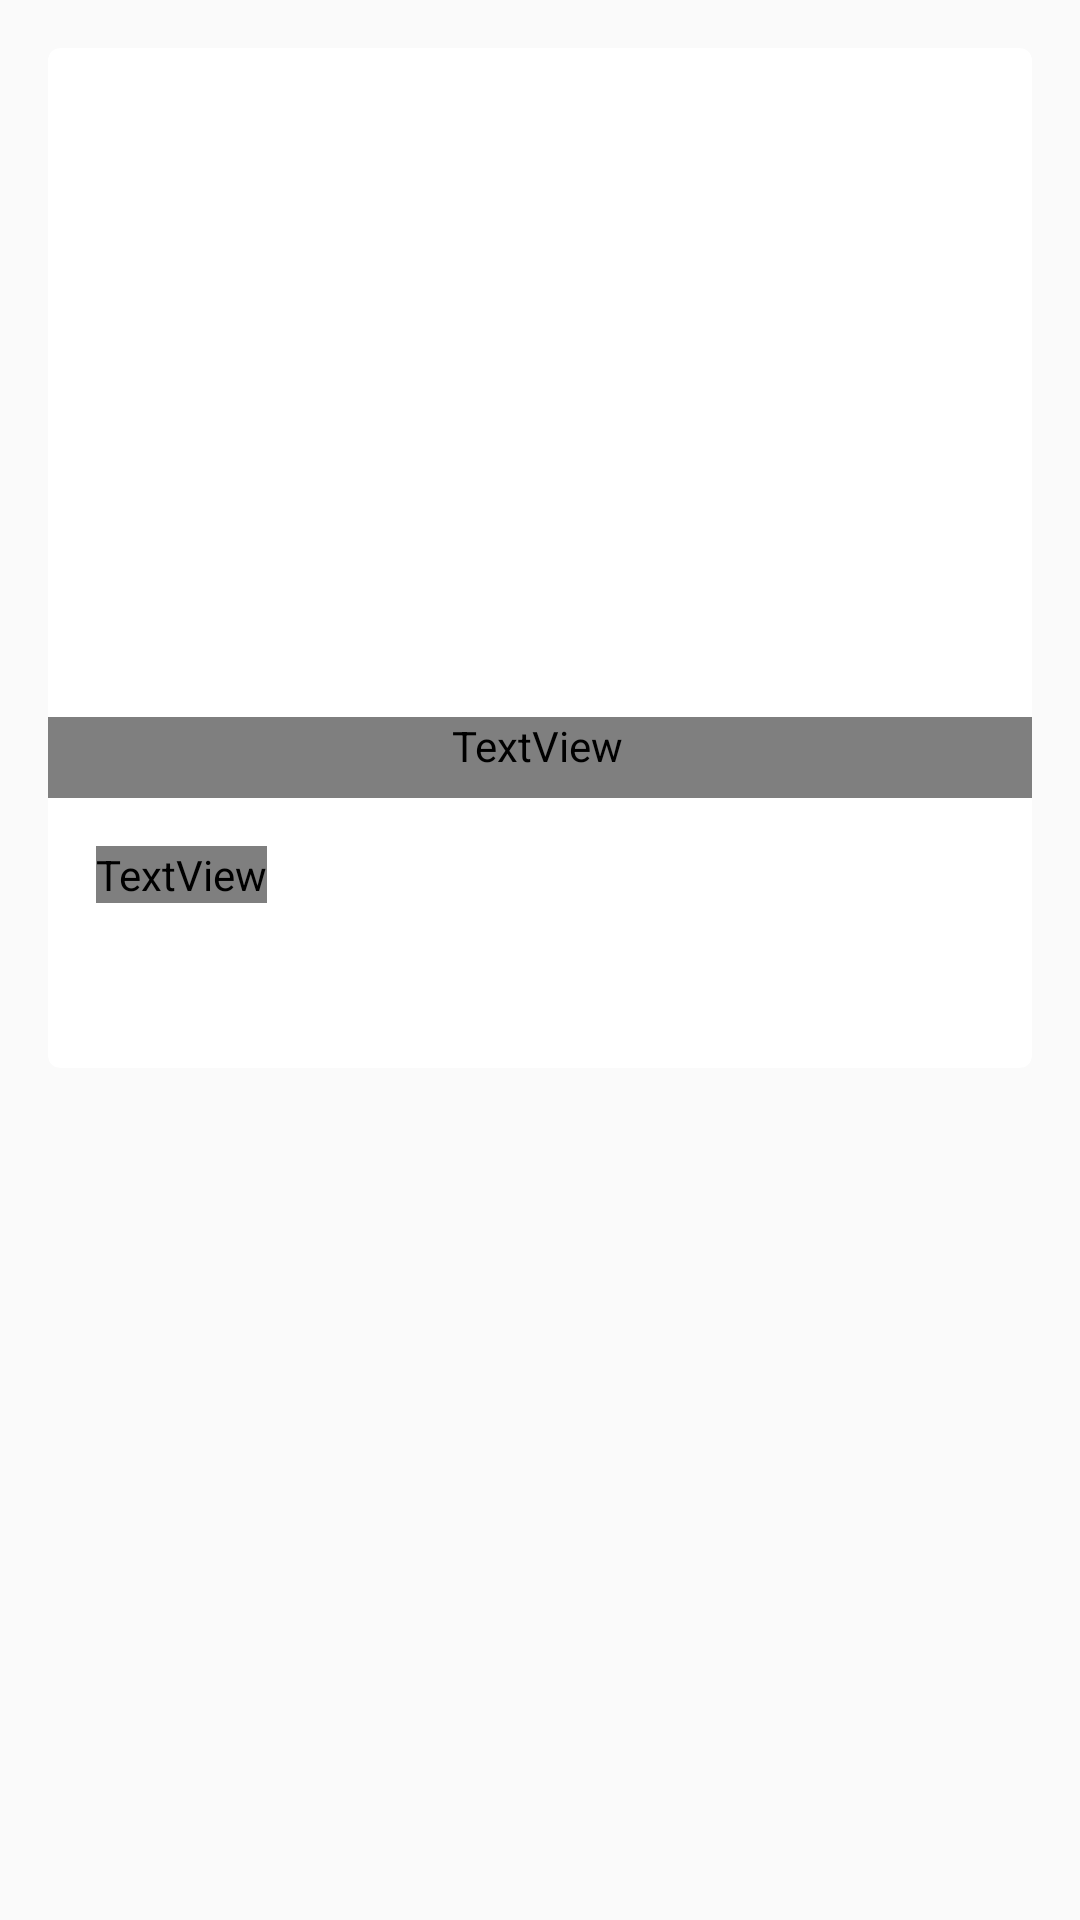

Layout XML and referenced resources for this Android screen:
<!-- AndroidManifest.xml: application theme AppTheme -->
<!-- res/layout/cell_catalogue.xml -->
<?xml version="1.0" encoding="utf-8"?>
<RelativeLayout xmlns:android="http://schemas.android.com/apk/res/android"
    xmlns:card_view="http://schemas.android.com/apk/res-auto"
    xmlns:tools="http://schemas.android.com/tools"
    android:layout_width="match_parent"
    android:layout_height="355dp"
    android:padding="@dimen/standard_spacer">

    <androidx.cardview.widget.CardView
        android:id="@+id/cell_card"
        android:layout_width="match_parent"
        android:layout_height="340dp"
        android:layout_gravity="center"
        android:clickable="true"
        android:focusable="true"
        android:foreground="?attr/selectableItemBackground"
        android:layout_marginBottom="@dimen/standard_half_spacer"
        card_view:cardCornerRadius="4dp">

        <RelativeLayout
            android:layout_width="match_parent"
            android:layout_height="wrap_content">

            <RelativeLayout
                android:id="@+id/cell_header"
                android:layout_width="match_parent"
                android:layout_height="250dp">

                <ImageView
                    android:id="@+id/cell_image"
                    android:layout_width="match_parent"
                    android:layout_height="match_parent"
                    android:transitionName="@string/poster_image_transition"
                    android:foreground="@drawable/gradient_shim"
                    android:scaleType="fitXY"
                    tools:src="@drawable/store_image" />

                <TextView
                    android:id="@+id/cell_title"
                    android:layout_width="match_parent"
                    android:layout_height="wrap_content"
                    android:layout_alignParentBottom="true"
                    android:fontFamily="@font/app_font"
                    android:paddingLeft="@dimen/standard_half_spacer"
                    android:paddingRight="10dp"
                    android:paddingBottom="@dimen/standard_half_spacer"
                    android:textColor="#ffffff"
                    android:textFontWeight="700"
                    android:textSize="32sp"
                    android:textStyle="italic"
                    tools:text="OppenLab" />

                <ImageView
                    android:id="@+id/cell_app_type_image"
                    android:layout_width="30dp"
                    android:layout_height="15dp"
                    android:layout_alignParentRight="true"
                    android:layout_alignParentBottom="true"
                    android:scaleType="centerInside"
                    android:layout_margin="@dimen/standard_spacer"
                    tools:src="@drawable/logo_pwa" />

            </RelativeLayout>

            <RelativeLayout
                android:layout_width="match_parent"
                android:layout_height="wrap_content"
                android:layout_below="@+id/cell_header"
                android:padding="@dimen/standard_spacer">

                <TextView
                    android:id="@+id/cell_description"
                    android:layout_width="wrap_content"
                    android:layout_height="wrap_content"
                    android:fontFamily="@font/app_font"
                    tools:text="A short app descriptionA short app descriptionA short app description" />


            </RelativeLayout>

        </RelativeLayout>

    </androidx.cardview.widget.CardView>


</RelativeLayout>
<!-- resources referenced by this layout -->
<resources>
  <dimen name="standard_half_spacer">8dp</dimen>
  <dimen name="standard_spacer">16dp</dimen>
  <!-- drawable gradient_shim (drawable) -->
  <?xml version="1.0" encoding="utf-8"?>
  <shape xmlns:android="http://schemas.android.com/apk/res/android">
      <gradient
          android:startColor="#00000000"
          android:centerColor="#00000000"
          android:endColor="#aa000000"
          android:angle="270"/>
  </shape>
  <!-- drawable logo_pwa (drawable) -->
  <vector android:height="75.30072dp" android:viewportHeight="734.93"
      android:viewportWidth="1952" android:width="200dp" xmlns:android="http://schemas.android.com/apk/res/android">
      <path android:fillAlpha="1" android:fillColor="#ffffff"
          android:pathData="M1436.62,603.3L1493.01,460.7L1655.83,460.7L1578.56,244.39L1675.2,0L1952,734.93L1747.87,734.93L1700.57,603.3L1436.62,603.3Z"
          android:strokeLineJoin="round" android:strokeWidth="0.2"/>
      <path android:fillAlpha="1" android:fillColor="#ffffff"
          android:pathData="M1262.47,734.93L1558.79,0L1362.34,0L1159.64,474.93L1015.5,0L864.5,0L709.73,474.93L600.59,258.52L501.81,562.82L602.1,734.93L795.43,734.93L935.28,309.02L1068.63,734.93L1262.47,734.93Z"
          android:strokeLineJoin="round" android:strokeWidth="0.2"/>
      <path android:fillAlpha="1" android:fillColor="#ffffff"
          android:pathData="M186.48,482.64L307.48,482.64C344.13,482.64 376.77,478.55 405.4,470.37L436.69,373.96L524.15,104.52C517.48,93.95 509.88,83.97 501.32,74.56C456.42,24.85 390.72,0 304.22,0L-0,0L-0,734.93L186.48,734.93L186.48,482.64ZM346.64,169.08C364.18,186.73 372.95,210.35 372.95,239.95C372.95,269.77 365.24,293.42 349.81,310.91C332.9,330.33 301.77,340.04 256.4,340.04L186.48,340.04L186.48,142.6L256.92,142.6C299.2,142.6 329.1,151.43 346.64,169.08Z"
          android:strokeLineJoin="round" android:strokeWidth="0.2"/>
  </vector>
  <string name="poster_image_transition">poster_image_transition</string>
  <style name="AppTheme" parent="Theme.AppCompat.Light.NoActionBar">
          
          <item name="colorPrimary">@color/colorPrimary</item>
          <item name="colorPrimaryDark">@color/colorPrimaryDark</item>
          <item name="colorAccent">@color/colorAccent</item>
          <item name="android:windowContentTransitions">true</item>
      </style>
  <!-- not gathered from this repository: default colours our renderer supplied (Android Studio template values) -->
  <color name="colorPrimary">#FF6200EE</color>
  <color name="colorPrimaryDark">#FF3700B3</color>
  <color name="colorAccent">#FF03DAC5</color>
</resources>
